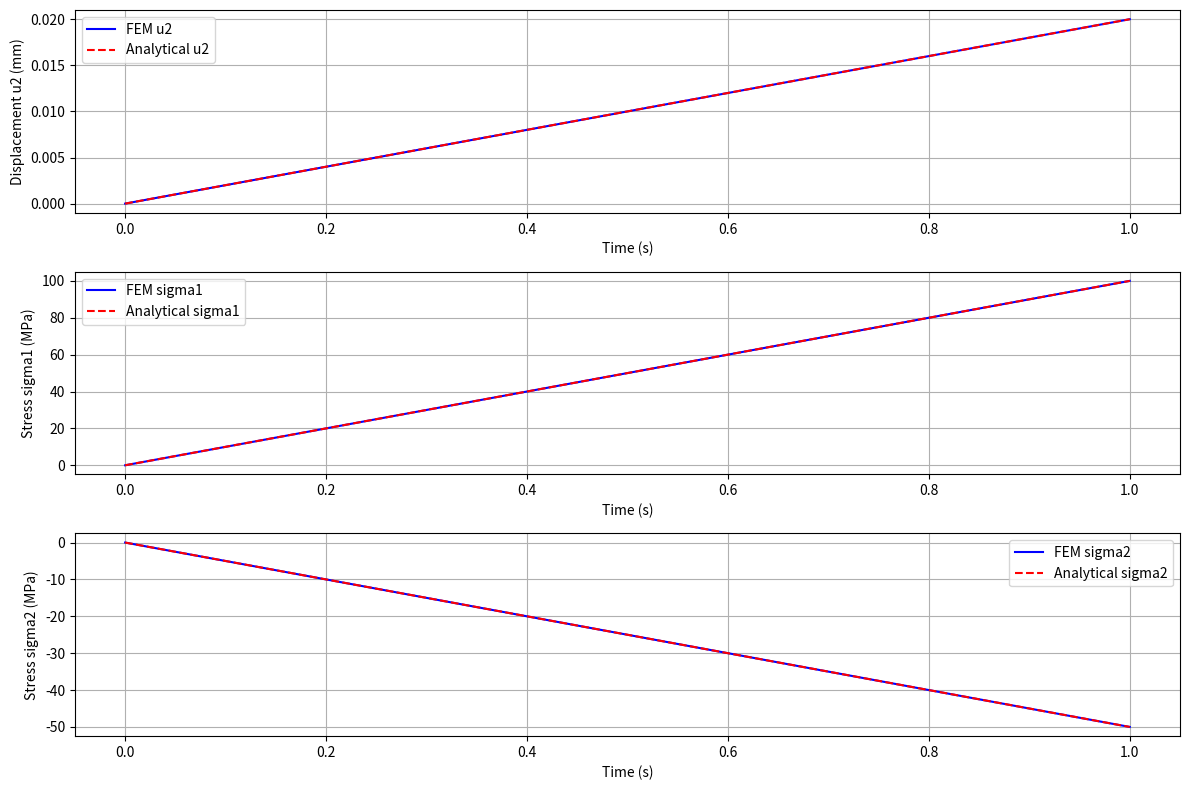

This figure's Python source:
import numpy as np
import matplotlib.pyplot as plt

# Params for variant 8
E = 100000 # youngs modulus(MPa)
A1, A2 = 6, 12 # cross-sectional areas(mm^2)
L1, L2 = 20, 40 # segment lengths(mm)
F_hat = 1200 # final force(N)
t_tot = 1 # simulate upto t=1s for linear-elastic case
t1 = 1 #time to reach F_hat(s)
dt = 0.1 # time step(s)
n_elements = 2 # two elements
n_nodes = 3 # three nodes
gauss_points = [-1/np.sqrt(3), 1/np.sqrt(3)] # 2 gauss points
gauss_weights = [1, 1] # gauss weights

# Analytical
def analytical_solution(t):
    k1 = E * A1/L1 # stiffness of segment 1(N/mm)
    k2 = E * A2/L2 # stiffness of segment 2
    # k_eff = 1/((1/k1) + (1/k2)) # effective stiffness series(N/mm)
    k_eff = k1 + k2 # effective stiffness parallel
    F = F_hat * min(t/t1, 1) # force at time t(N)
    u2 = F/k_eff # displacement at node 2(mm)
    sigma1 = E * (u2 / L1) # stress in segment 1 (MPa)
    sigma2 = E * (-u2 / L2) # stress im segment 2(Mpa)
    # sigma1 = F/A1
    # sigma2 = -F/A2
    return u2, sigma1, sigma2

# material routine for linear-elestic (eps_cr = 0)
def material_routine(eps, eps_P = 0.0):
    
    sigma = E * eps # stress: sigma = E * (eps - eps_r), eps_cr = 0
    C_t = E # Tangent stiffness: C_t = E for linear-elastic
    return sigma, C_t

# element routine
def element_routine(u_e, L, A):
    F_int_e = np.zeros(2) # element interal force vector
    K_e = np.zeros((2, 2)) # element stiffness matrix
    B = np.array([-1/L, 1/L]) # strain-displacement matrix
    
    for x_i, w in zip(gauss_points, gauss_weights):
        eps = np.dot(B, u_e) # strain
        sigma, C_t = material_routine(eps) # call material routine
        detJ = L / 2  # Jacobian for [0, L] mapping
        F_int_e += (sigma * A * B) * w * detJ # internal force
        K_e += np.outer(B, B) * C_t * A * w * detJ # stiffness matrix
        
    return F_int_e, K_e

# main
def main():
    u = np.zeros(n_nodes) # displacement vector
    F_ext = np.zeros(n_nodes) #exernal force vector
    times = np.arange(0, t_tot + dt, dt)
    results = {'time': [], 'u2': [], 'sigma1': [], 'sigma2': []} 
    analytical_results = {'time': [], 'u2': [], 'sigma1': [], 'sigma2': []}
    
    # element connectivity
    elements = [(0, 1, L1, A1), (1, 2, L2, A2)] # (node1, node2, length, area)
    
    # print intermediate results
    print("Intermdeiate Results: ")
    print(f"B_1 = [-1/{L1}, 1/{L1}] = {[-1/L1, 1/L1]}")
    print(f"B_2 = [-1/{L2}, 1/{L2}] = {[-1/L2, 1/L2]}")
    print(f"K_1 = {E * A1 / L1} * [[1, -1], [-1, 1]]")
    print(f"K_1 = {E * A2 / L2} * [[1, -1], [-1, 1]]")
    
    
    # time loop
    for t in times:
        F_ext[1] = F_hat * min(t/t1, 1) #external force
        # print(F_ext[1])
        # F_ext[1] = 0
        iterations = 0
        
        # newton rhapson loop
        for _ in range(1): # max iterations (expect 1 for linear case)
            F_int = np.zeros(n_nodes)
            K = np.zeros((n_nodes, n_nodes))
            iterations +=1
            
            #assemble for global system
            for e, (n1, n2, L, A) in enumerate(elements):
                u_e = u[[n1, n2]]
                F_int_e, K_e = element_routine(u_e, L, A)
                # Ensure consistent force direction
                
                F_int[[n1, n2]] += F_int_e
                
                K[np.ix_([n1, n2], [n1, n2])] += K_e
                
            #apply boundary conditions (u1 = u3 = 0)
            active_dof = [1] # node 2
            R = F_int - F_ext
            K_red = K[np.ix_(active_dof, active_dof)]
            du = np.zeros(n_nodes)
            du[active_dof] = np.linalg.solve(K_red, -R[active_dof])
            # du[active_dof] = -R[active_dof] / K_red
            
            #check convergence
            if np.max(np.abs(R)) < (0.005 * np.max(np.abs(F_int))) and \
                np.max(np.abs(du)) < (0.005 * np.max(np.abs(u))):
                print(f"Time {t:.2f} s: Converged in {iterations} iterations")
                break
            u += du
            
        # compute stresses
        sigma = []
        for e, (n1, n2, L, A) in enumerate(elements):
            u_e = u[[n1, n2]]
            # print(u_e)
            eps = (u_e[1] - u_e[0]) / L
            # print(eps)
            # print(e)
            sigma_e, _ = material_routine(eps)
            sigma.append(sigma_e)
            
        # store FEM results 
        results['time'].append(t)
        results['u2'].append(u[1])
        results['sigma1'].append(sigma[0])
        results['sigma2'].append(sigma[1])
        # print (results['sigma1'])
        
        #compute and store analytical results
        u2_anal, sigma1_anal, sigma2_anal = analytical_solution(t)
        analytical_results['time'].append(t)
        analytical_results['u2'].append(u2_anal)
        analytical_results['sigma1'].append(sigma1_anal)
        analytical_results['sigma2'].append(sigma2_anal)
        
    # Save results to file
    with open('linear_elastic_results.txt', 'w') as f:
        f.write('Time(s) U2_FEM(mm) U2_Anal(mm) Sigma1_FEM(MPa) Sigma1_Anal(MPa) Sigma2_FEM(MPa) Sigma2_Anal(MPa)\n')
        for t, u2, s1, s2, u2_a, s1_a, s2_a in zip(
                                results['time'], 
                                results['u2'], 
                                results['sigma1'], 
                                results['sigma2'],
                                analytical_results['u2'], 
                                analytical_results['sigma1'], 
                                analytical_results['sigma2']):
            f.write(f'{t:.2f} {u2:.6f} {u2_a:.6f} {s1:.6f} {s1_a:.6f} {s2:.6f} {s2_a:.6f}\n')
            
    #Plotting
    plt.figure(figsize=(12, 8))
    
    #Displacement plot
    # Displacement plot
    plt.subplot(3, 1, 1)
    plt.plot(results['time'], results['u2'], 'b-', label='FEM u2')
    plt.plot(analytical_results['time'], analytical_results['u2'], 'r--', label='Analytical u2')
    plt.xlabel('Time (s)')
    plt.ylabel('Displacement u2 (mm)')
    plt.legend()
    plt.grid(True)
    
    # Stress in Segment 1
    plt.subplot(3, 1, 2)
    plt.plot(results['time'], results['sigma1'], 'b-', label='FEM sigma1')
    plt.plot(analytical_results['time'], analytical_results['sigma1'], 'r--', label='Analytical sigma1')
    plt.xlabel('Time (s)')
    plt.ylabel('Stress sigma1 (MPa)')
    plt.legend()
    plt.grid(True)
    
    # Stress in Segment 2
    plt.subplot(3, 1, 3)
    plt.plot(results['time'], results['sigma2'], 'b-', label='FEM sigma2')
    plt.plot(analytical_results['time'], analytical_results['sigma2'], 'r--', label='Analytical sigma2')
    plt.xlabel('Time (s)')
    plt.ylabel('Stress sigma2 (MPa)')
    plt.legend()
    plt.grid(True)
    
    plt.tight_layout()
    
    plt.savefig('linear_elastic_results.png')
    plt.show()
    plt.close()
    
if __name__ == '__main__':
    main()
            
            
        
        
